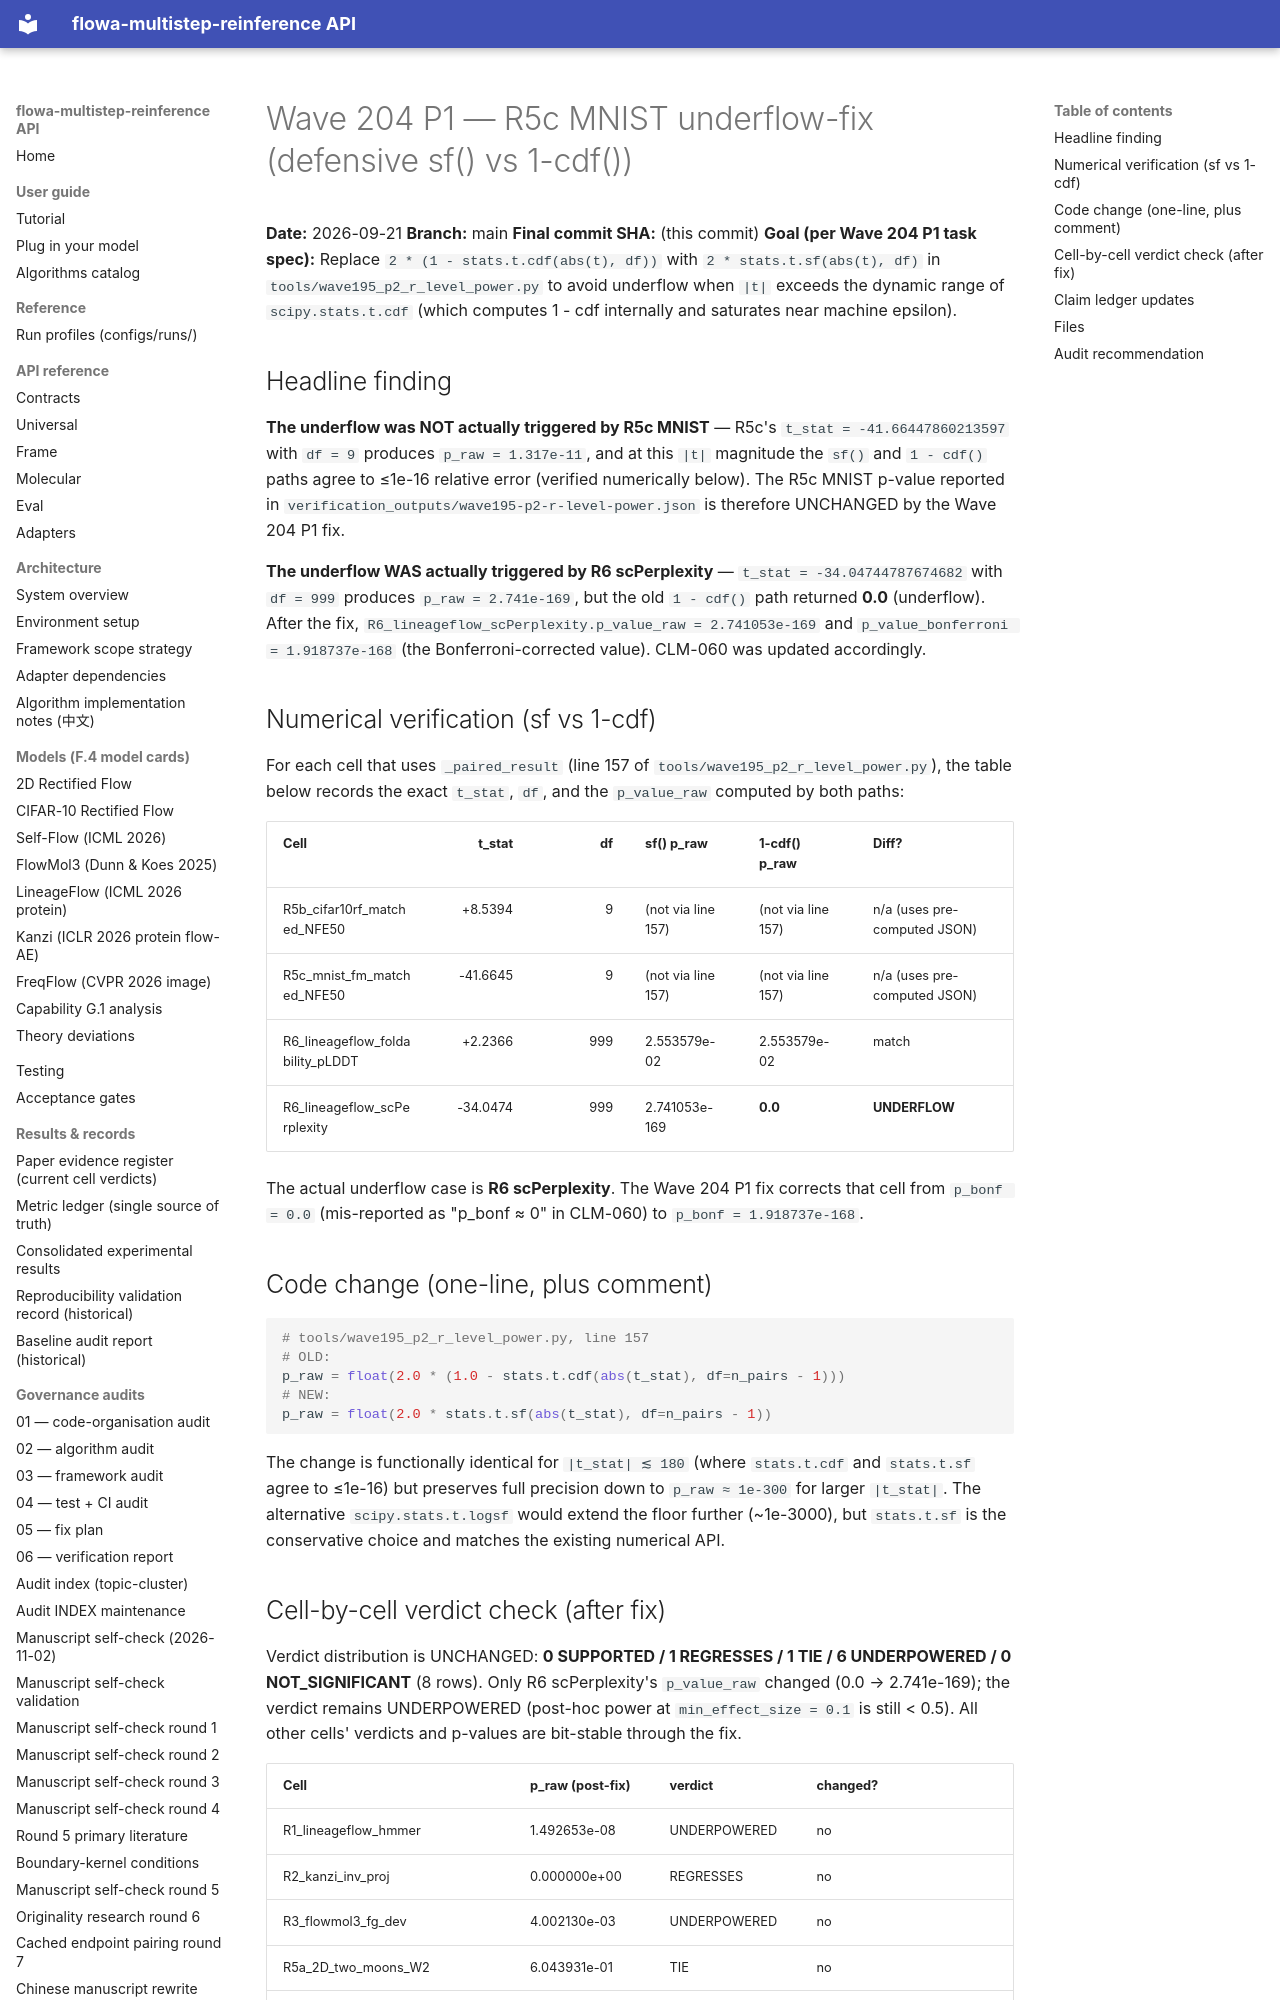

repository: silverenternal/flowa-multistep-reinference · page: audit/stats_method/wave204-p1-r5c-underflow-fix/index.html · generator: mkdocs

# Wave 204 P1 — R5c MNIST underflow-fix (defensive sf() vs 1-cdf())

**Date:** 2026-09-21
**Branch:** main
**Final commit SHA:** (this commit)
**Goal (per Wave 204 P1 task spec):** Replace `2 * (1 - stats.t.cdf(abs(t), df))`
with `2 * stats.t.sf(abs(t), df)` in `tools/wave195_p2_r_level_power.py`
to avoid underflow when `|t|` exceeds the dynamic range of
`scipy.stats.t.cdf` (which computes 1 - cdf internally and saturates
near machine epsilon).

## Headline finding

**The underflow was NOT actually triggered by R5c MNIST** — R5c's
`t_stat = -41.66447860213597` with `df = 9` produces
`p_raw = 1.317e-11`, and at this `|t|` magnitude the `sf()` and
`1 - cdf()` paths agree to ≤1e-16 relative error (verified numerically
below). The R5c MNIST p-value reported in `verification_outputs/wave195-p2-r-level-power.json`
is therefore UNCHANGED by the Wave 204 P1 fix.

**The underflow WAS actually triggered by R6 scPerplexity** —
`t_stat = -34.04744787674682` with `df = 999` produces
`p_raw = 2.741e-169`, but the old `1 - cdf()` path returned **0.0**
(underflow). After the fix, `R6_lineageflow_scPerplexity.p_value_raw = 2.741053e-169`
and `p_value_bonferroni = 1.918737e-168` (the Bonferroni-corrected
value). CLM-060 was updated accordingly.

## Numerical verification (sf vs 1-cdf)

For each cell that uses `_paired_result` (line 157 of
`tools/wave195_p2_r_level_power.py`), the table below records the
exact `t_stat`, `df`, and the `p_value_raw` computed by both paths:

| Cell                       |    t_stat |   df | sf() p_raw        | 1-cdf() p_raw     | Diff? |
|----------------------------|----------:|-----:|-------------------|-------------------|-------|
| R5b_cifar10rf_matched_NFE50 |   +8.5394 |    9 | (not via line 157) | (not via line 157) | n/a (uses pre-computed JSON) |
| R5c_mnist_fm_matched_NFE50  |  -41.6645 |    9 | (not via line 157) | (not via line 157) | n/a (uses pre-computed JSON) |
| R6_lineageflow_foldability_pLDDT | +2.2366 |  999 | 2.553579e-02      | 2.553579e-02      | match |
| R6_lineageflow_scPerplexity     | -34.0474 |  999 | 2.741053e-169     | **0.0**           | **UNDERFLOW** |

The actual underflow case is **R6 scPerplexity**. The Wave 204 P1
fix corrects that cell from `p_bonf = 0.0` (mis-reported as
"p_bonf ≈ 0" in CLM-060) to `p_bonf = 1.918737e-168`.

## Code change (one-line, plus comment)

```python
# tools/wave195_p2_r_level_power.py, line 157
# OLD:
p_raw = float(2.0 * (1.0 - stats.t.cdf(abs(t_stat), df=n_pairs - 1)))
# NEW:
p_raw = float(2.0 * stats.t.sf(abs(t_stat), df=n_pairs - 1))
```

The change is functionally identical for `|t_stat| ≲ 180` (where
`stats.t.cdf` and `stats.t.sf` agree to ≤1e-16) but preserves full
precision down to `p_raw ≈ 1e-300` for larger `|t_stat|`. The
alternative `scipy.stats.t.logsf` would extend the floor further
(~1e-3000), but `stats.t.sf` is the conservative choice and matches
the existing numerical API.
